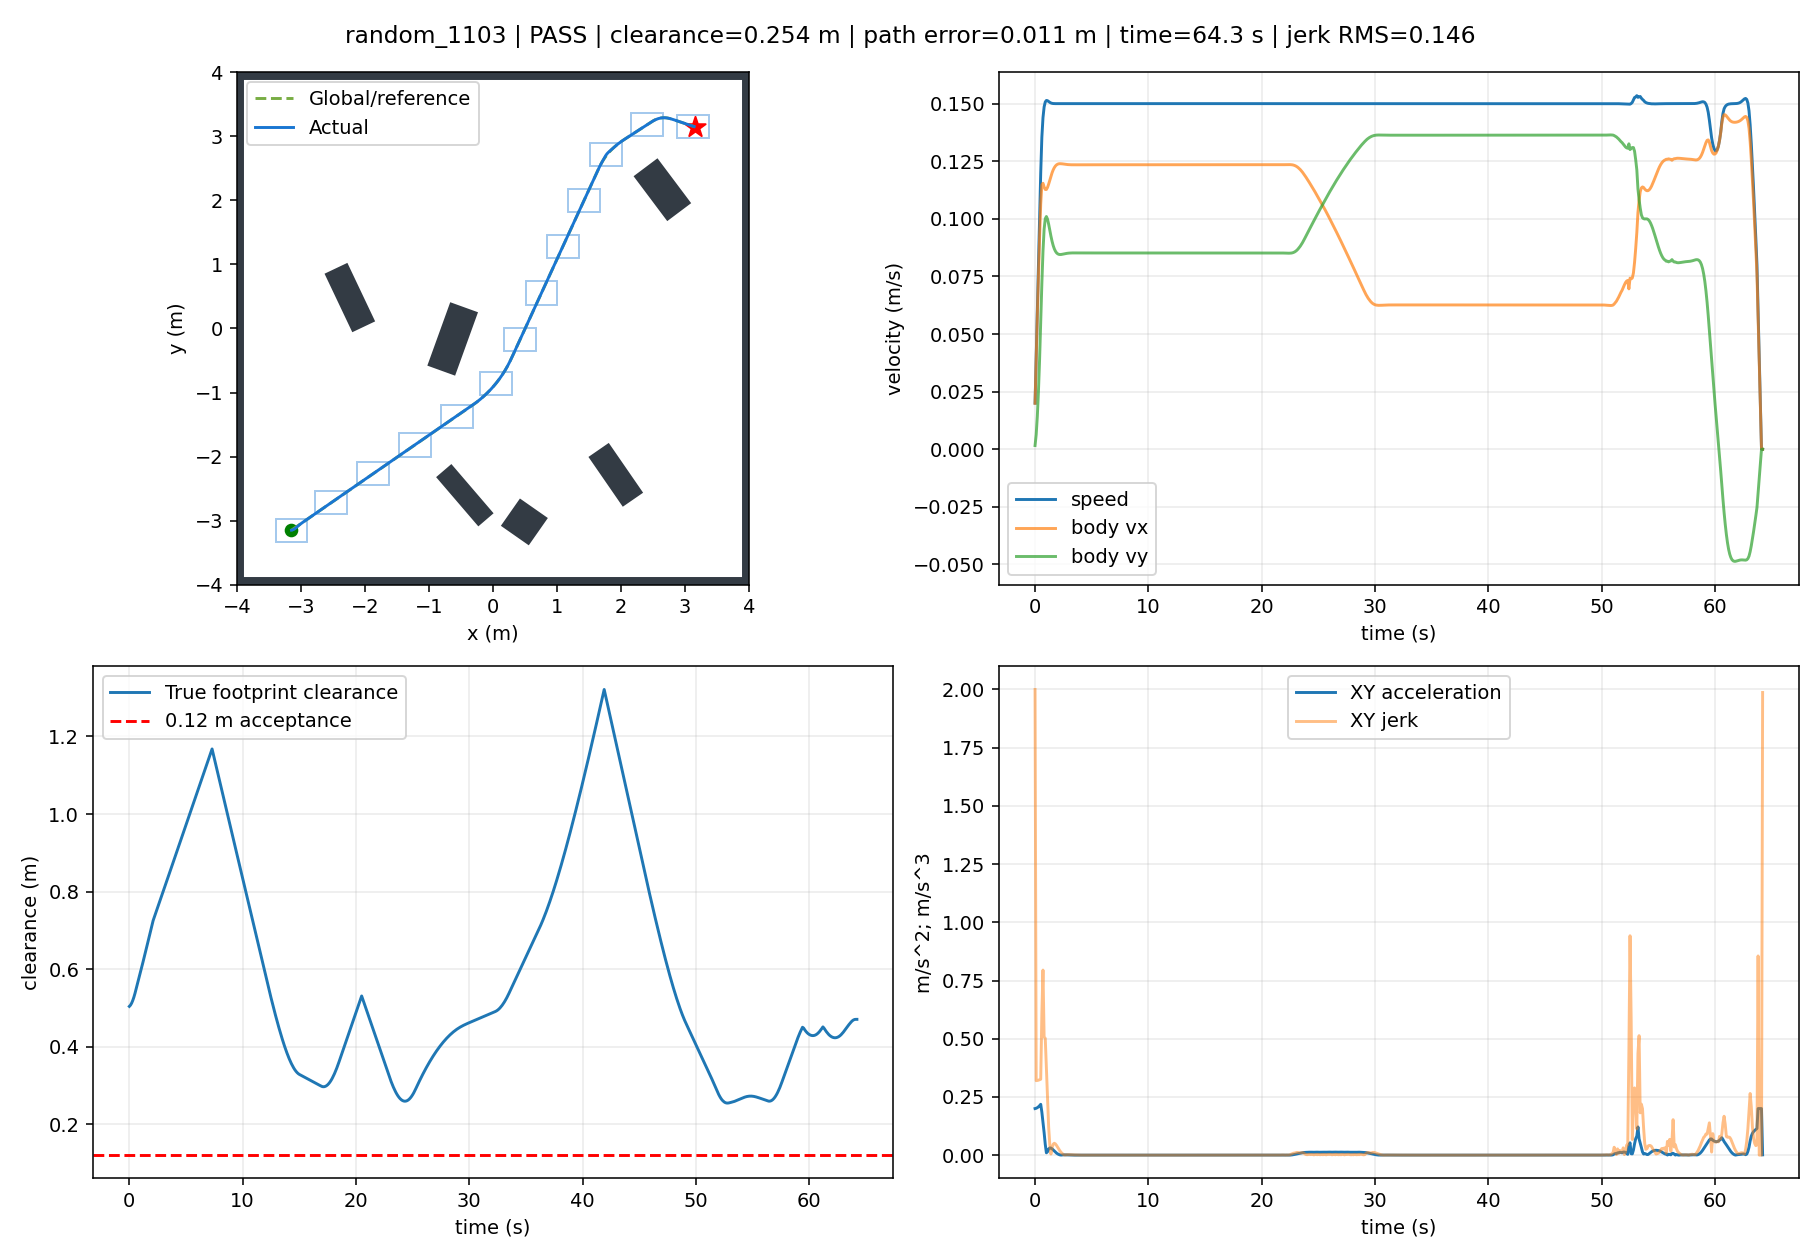

The table this chart was drawn from, first rows:
t, x, y, yaw, raw_vx, raw_vy, body_vx, body_vy, control_v, control_phi, clearance, goal_distance, speed, solved, stop, arrived, solve_ms, ax, ay, jerk, dune_distance
0.0, -3.149, -3.15, 0.0, 0.01994, 0.001598, 0.01994, 0.001598, 0.02, 0.08, 0.5037, 8.909, 0.02, 1.0, False, False, 64.72, 0.1994, 0.01598, 2.0, 0.5022
0.1, -3.146, -3.15, 0.0, 0.03949, 0.006373, 0.03949, 0.006373, 0.04, 0.16, 0.5069, 8.906, 0.04, 1.0, False, False, 16.17, 0.1955, 0.04774, 0.3199, 0.5034
0.2, -3.141, -3.148, 0.0, 0.05828, 0.01426, 0.05828, 0.01426, 0.06, 0.24, 0.512, 8.902, 0.06, 1.0, False, False, 47.54, 0.1879, 0.07889, 0.3207, 0.5066
0.3, -3.134, -3.146, 0.0, 0.07594, 0.02517, 0.07594, 0.02517, 0.08, 0.32, 0.5189, 8.895, 0.08, 1.0, False, False, 15.74, 0.1766, 0.109, 0.322, 0.5116
0.4, -3.125, -3.143, 0.0, 0.09211, 0.03894, 0.09211, 0.03894, 0.1, 0.4, 0.5274, 8.887, 0.1, 1.0, False, False, 47.33, 0.1617, 0.1378, 0.3237, 0.5185
0.5, -3.115, -3.138, 0.0, 0.1064, 0.05541, 0.1064, 0.05541, 0.12, 0.48, 0.5375, 8.876, 0.12, 1.0, False, False, 48.35, 0.1433, 0.1647, 0.326, 0.5271
0.6, -3.104, -3.132, 0.0, 0.1147, 0.07192, 0.1147, 0.07192, 0.1354, 0.56, 0.5488, 8.864, 0.1354, 1.0, False, False, 46.98, 0.08278, 0.1651, 0.6056, 0.5372
0.7, -3.092, -3.123, 0.0, 0.1154, 0.08595, 0.1154, 0.08595, 0.1439, 0.64, 0.5605, 8.85, 0.1439, 1.0, False, False, 47.43, 0.007253, 0.1403, 0.7949, 0.5485
0.8, -3.08, -3.114, 0.0, 0.1138, 0.09548, 0.1138, 0.09548, 0.1486, 0.698, 0.5721, 8.835, 0.1486, 1.0, False, False, 32.04, -0.01623, 0.09527, 0.5079, 0.5602
0.9, -3.069, -3.104, 0.0, 0.1127, 0.1, 0.1127, 0.1, 0.1507, 0.7257, 0.5834, 8.82, 0.1507, 1.0, False, False, 50.64, -0.01072, 0.04541, 0.5016, 0.5717
1.0, -3.058, -3.094, 0.0, 0.1127, 0.101, 0.1127, 0.101, 0.1514, 0.7306, 0.5946, 8.805, 0.1514, 1.0, False, False, 47.11, -9.852064363366497e-05, 0.009908, 0.3706, 0.583
1.1, -3.047, -3.084, 0.0, 0.1136, 0.09987, 0.1136, 0.09987, 0.1513, 0.721, 0.606, 8.79, 0.1513, 1.0, False, False, 47.2, 0.008885, -0.01144, 0.2316, 0.5943
1.2, -3.035, -3.074, 0.0, 0.1151, 0.09765, 0.1151, 0.09765, 0.1509, 0.7037, 0.6175, 8.775, 0.1509, 1.0, False, False, 47.69, 0.01445, -0.02215, 0.1207, 0.6056
1.3, -3.023, -3.065, 0.0, 0.1168, 0.09506, 0.1168, 0.09506, 0.1506, 0.6834, 0.6292, 8.76, 0.1506, 1.0, False, False, 47.47, 0.01683, -0.02588, 0.04429, 0.6171
1.4, -3.011, -3.055, 0.0, 0.1184, 0.09252, 0.1184, 0.09252, 0.1503, 0.6632, 0.641, 8.745, 0.1503, 1.0, False, False, 47.8, 0.01684, -0.02542, 0.004596, 0.6288
1.5, -3, -3.046, 0.0, 0.12, 0.09026, 0.12, 0.09026, 0.1501, 0.6451, 0.653, 8.73, 0.1501, 1.0, False, False, 47.49, 0.01524, -0.02258, 0.03259, 0.6406
1.6, -2.987, -3.038, 0.0, 0.1212, 0.0884, 0.1212, 0.0884, 0.15, 0.6301, 0.6651, 8.715, 0.15, 1.0, False, False, 46.73, 0.01274, -0.01861, 0.04693, 0.6526
1.7, -2.975, -3.029, 0.0, 0.1222, 0.08697, 0.1222, 0.08697, 0.15, 0.6184, 0.6773, 8.7, 0.15, 1.0, False, False, 32.15, 0.009918, -0.01436, 0.05099, 0.6647
1.8, -2.963, -3.02, 0.0, 0.1229, 0.08593, 0.1229, 0.08593, 0.15, 0.61, 0.6896, 8.686, 0.15, 1.0, False, False, 32.07, 0.007221, -0.0104, 0.04787, 0.6769
1.9, -2.951, -3.012, 0.0, 0.1234, 0.08523, 0.1234, 0.08523, 0.15, 0.6043, 0.702, 8.671, 0.15, 1.0, False, False, 47.38, 0.00487, -0.007005, 0.04133, 0.6892
2.0, -2.938, -3.003, 0.0, 0.1237, 0.0848, 0.1237, 0.0848, 0.15, 0.6008, 0.7144, 8.656, 0.15, 1.0, False, False, 32.11, 0.002965, -0.004269, 0.03333, 0.7016
2.1, -2.926, -2.995, 0.0, 0.1239, 0.08458, 0.1239, 0.08458, 0.15, 0.599, 0.7252, 8.641, 0.15, 1.0, False, False, 31.75, 0.001523, -0.0022, 0.02523, 0.7139
2.2, -2.913, -2.986, 0.0, 0.1239, 0.08451, 0.1239, 0.08451, 0.15, 0.5985, 0.7336, 8.627, 0.15, 1.0, False, False, 31.58, 0.0005034, -0.0007344, 0.01785, 0.725
2.3, -2.901, -2.978, 0.0, 0.1239, 0.08453, 0.1239, 0.08453, 0.15, 0.5986, 0.7421, 8.612, 0.15, 1.0, False, False, 31.4, -0.0001598, 0.0002224, 0.01164, 0.7334
2.4, -2.889, -2.969, 0.0, 0.1239, 0.08461, 0.1239, 0.08461, 0.15, 0.5993, 0.7505, 8.597, 0.15, 1.0, False, False, 16.52, -0.0005424, 0.000778, 0.006746, 0.7419
2.5, -2.876, -2.961, 0.0, 0.1238, 0.08471, 0.1238, 0.08471, 0.15, 0.6001, 0.759, 8.582, 0.15, 1.0, False, False, 16.26, -0.0007199, 0.001036, 0.003135, 0.7503
2.6, -2.864, -2.953, 0.0, 0.1237, 0.08482, 0.1237, 0.08482, 0.15, 0.601, 0.7675, 8.568, 0.15, 1.0, False, False, 16.05, -0.0007555, 0.00109, 0.0006456, 0.7588
2.7, -2.851, -2.944, 0.0, 0.1236, 0.08492, 0.1236, 0.08492, 0.15, 0.6018, 0.776, 8.553, 0.15, 1.0, False, False, 16.5, -0.0007023, 0.001015, 0.0009193, 0.7672
2.8, -2.839, -2.936, 0.0, 0.1236, 0.08501, 0.1236, 0.08501, 0.15, 0.6025, 0.7845, 8.538, 0.15, 1.0, False, False, 16.18, -0.0006009, 0.0008699, 0.001772, 0.7757
2.9, -2.827, -2.927, 0.0, 0.1235, 0.08508, 0.1235, 0.08508, 0.15, 0.6031, 0.793, 8.524, 0.15, 1.0, False, False, 16.21, -0.0004806, 0.0006964, 0.002112, 0.7842
3.0, -2.814, -2.918, 0.0, 0.1235, 0.08513, 0.1235, 0.08513, 0.15, 0.6035, 0.8015, 8.509, 0.15, 1.0, False, False, 21.77, -0.0003607, 0.000523, 0.002108, 0.7927
3.1, -2.802, -2.91, 0.0, 0.1235, 0.08517, 0.1235, 0.08517, 0.15, 0.6038, 0.81, 8.494, 0.15, 1.0, False, False, 16.22, -0.0002529, 0.0003669, 0.001898, 0.8012
3.2, -2.79, -2.901, 0.0, 0.1235, 0.08519, 0.1235, 0.08519, 0.15, 0.604, 0.8185, 8.479, 0.15, 1.0, False, False, 16.12, -0.0001629, 0.0002365, 0.001584, 0.8097
3.3, -2.777, -2.893, 0.0, 0.1235, 0.0852, 0.1235, 0.0852, 0.15, 0.6041, 0.8271, 8.465, 0.15, 1.0, False, False, 16.73, -9.266152851503118e-05, 0.0001345, 0.001238, 0.8183
3.4, -2.765, -2.884, 0.0, 0.1234, 0.08521, 0.1234, 0.08521, 0.15, 0.6042, 0.8356, 8.45, 0.15, 1.0, False, False, 16.15, -4.1141332761812643e-05, 5.972777809129526e-05, 0.0009079, 0.8268
3.5, -2.753, -2.876, 0.0, 0.1234, 0.08521, 0.1234, 0.08521, 0.15, 0.6042, 0.8441, 8.435, 0.15, 1.0, False, False, 15.95, -6.013358521406165e-06, 8.756332856296734e-06, 0.000619, 0.8353
3.6, -2.74, -2.867, 0.0, 0.1234, 0.08521, 0.1234, 0.08521, 0.15, 0.6041, 0.8526, 8.42, 0.15, 1.0, False, False, 16.53, 1.5766247964260627e-05, -2.2841954239460893e-05, 0.0003838, 0.8438
3.7, -2.728, -2.859, 0.0, 0.1235, 0.0852, 0.1235, 0.0852, 0.15, 0.6041, 0.8611, 8.406, 0.15, 1.0, False, False, 15.83, 2.7347689910139916e-05, -3.964105883325075e-05, 0.000204, 0.8523
3.8, -2.716, -2.85, 0.0, 0.1235, 0.0852, 0.1235, 0.0852, 0.15, 0.6041, 0.8697, 8.391, 0.15, 1.0, False, False, 16.36, 3.1635942233931846e-05, -4.585950128505045e-05, 7.553683506664252e-05, 0.8608
3.9, -2.703, -2.842, 0.0, 0.1235, 0.0852, 0.1235, 0.0852, 0.15, 0.604, 0.8782, 8.376, 0.15, 1.0, False, False, 16.47, 3.1102256165815856e-05, -4.508482664269953e-05, 9.407133574063036e-06, 0.8693
4.0, -2.691, -2.833, 0.0, 0.1235, 0.08519, 0.1235, 0.08519, 0.15, 0.604, 0.8867, 8.362, 0.15, 1.0, False, False, 16.02, 2.7712811889180067e-05, -4.0170024393493264e-05, 5.970227269813272e-05, 0.8779
4.1, -2.679, -2.825, 0.0, 0.1235, 0.08519, 0.1235, 0.08519, 0.15, 0.604, 0.8952, 8.347, 0.15, 1.0, False, False, 20.93, 2.2935269726326313e-05, -3.324369870341681e-05, 8.414208024695987e-05, 0.8864
4.2, -2.666, -2.816, 0.0, 0.1235, 0.08519, 0.1235, 0.08519, 0.15, 0.604, 0.9037, 8.332, 0.15, 1.0, False, False, 16.89, 1.7791805507344494e-05, -2.5787721014414178e-05, 9.057970383637348e-05, 0.8949
4.3, -2.654, -2.808, 0.0, 0.1235, 0.08518, 0.1235, 0.08518, 0.15, 0.6039, 0.9123, 8.317, 0.15, 1.0, False, False, 16.53, 1.2935029410354737e-05, -1.8747857531975498e-05, 8.552657593266826e-05, 0.9034
4.4, -2.642, -2.799, 0.0, 0.1235, 0.08518, 0.1235, 0.08518, 0.15, 0.6039, 0.9208, 8.303, 0.15, 1.0, False, False, 31.81, 8.731431924979827e-06, -1.2654818601909312e-05, 7.402388480912924e-05, 0.9119
4.5, -2.629, -2.791, 0.0, 0.1235, 0.08518, 0.1235, 0.08518, 0.15, 0.6039, 0.9293, 8.288, 0.15, 1.0, False, False, 31.35, 5.333410337954314e-06, -7.730037631104025e-06, 5.983311651276177e-05, 0.9204
4.6, -2.617, -2.782, 0.0, 0.1235, 0.08518, 0.1235, 0.08518, 0.15, 0.6039, 0.9378, 8.273, 0.15, 1.0, False, False, 16.39, 2.758292308446819e-06, -3.997837463992626e-06, 4.534374372863462e-05, 0.9289
4.7, -2.605, -2.774, 0.0, 0.1235, 0.08518, 0.1235, 0.08518, 0.15, 0.6039, 0.9463, 8.259, 0.15, 1.0, False, False, 33.34, 9.337772211015505e-07, -1.3533782147745477e-06, 3.212790068573662e-05, 0.9375
4.8, -2.592, -2.765, 0.0, 0.1235, 0.08518, 0.1235, 0.08518, 0.15, 0.6039, 0.9549, 8.244, 0.15, 1.0, False, False, 16.38, -2.5830130825910125e-07, 3.744061469190818e-07, 2.0991164857329183e-05, 0.946
4.9, -2.58, -2.757, 0.0, 0.1235, 0.08518, 0.1235, 0.08518, 0.15, 0.6039, 0.9634, 8.229, 0.15, 1.0, False, False, 15.97, -9.51795707943015e-07, 1.3795610560862759e-06, 1.2211760208159437e-05, 0.9545
5.0, -2.567, -2.748, 0.0, 0.1235, 0.08518, 0.1235, 0.08518, 0.15, 0.6039, 0.9719, 8.214, 0.15, 1.0, False, False, 16.22, -1.2760960488300555e-06, 1.8496086033603643e-06, 5.710651519729049e-06, 0.963
5.1, -2.555, -2.74, 0.0, 0.1235, 0.08518, 0.1235, 0.08518, 0.15, 0.6039, 0.9804, 8.2, 0.15, 1.0, False, False, 31.67, -1.3460675465926109e-06, 1.9510320599380737e-06, 1.2321821311521202e-06, 0.9715
5.2, -2.543, -2.731, 0.0, 0.1235, 0.08518, 0.1235, 0.08518, 0.15, 0.6039, 0.9889, 8.185, 0.15, 1.0, False, False, 16.17, -1.254893962354675e-06, 1.818883626214518e-06, 1.6054853159833306e-06, 0.98
5.3, -2.53, -2.723, 0.0, 0.1235, 0.08518, 0.1235, 0.08518, 0.15, 0.6039, 0.9974, 8.17, 0.15, 1.0, False, False, 16.12, -1.0764183912270742e-06, 1.560198825550918e-06, 3.1427910459285995e-06, 0.9885
5.4, -2.518, -2.714, 0.0, 0.1235, 0.08518, 0.1235, 0.08518, 0.15, 0.6039, 1.006, 8.156, 0.15, 1.0, False, False, 31.15, -8.627525857618501e-07, 1.2505078303415296e-06, 3.7624671286123474e-06, 0.997
5.5, -2.506, -2.706, 0.0, 0.1235, 0.08518, 0.1235, 0.08518, 0.15, 0.6039, 1.014, 8.141, 0.15, 1.0, False, False, 21.29, -6.485199594008506e-07, 9.39989577147804e-07, 3.7724952453782403e-06, 1.006
5.6, -2.493, -2.697, 0.0, 0.1235, 0.08518, 0.1235, 0.08518, 0.15, 0.6039, 1.023, 8.126, 0.15, 1.0, False, False, 16.35, -4.5550126864801754e-07, 6.602216186257781e-07, 3.3989163801941314e-06, 1.014
5.7, -2.481, -2.688, 0.0, 0.1235, 0.08518, 0.1235, 0.08518, 0.15, 0.6039, 1.032, 8.112, 0.15, 1.0, False, False, 31.18, -2.9420677713498655e-07, 4.264355173144718e-07, 2.840279108798774e-06, 1.023
5.8, -2.469, -2.68, 0.0, 0.1235, 0.08518, 0.1235, 0.08518, 0.15, 0.6039, 1.04, 8.097, 0.15, 1.0, False, False, 16, -1.678560639095661e-07, 2.4329734990558016e-07, 2.2249514847398283e-06, 1.031
5.9, -2.456, -2.671, 0.0, 0.1235, 0.08518, 0.1235, 0.08518, 0.15, 0.6039, 1.049, 8.082, 0.15, 1.0, False, False, 20, -7.513814861970225e-08, 1.0890832249921267e-07, 1.6326978441502199e-06, 1.04
... 583 more rows
